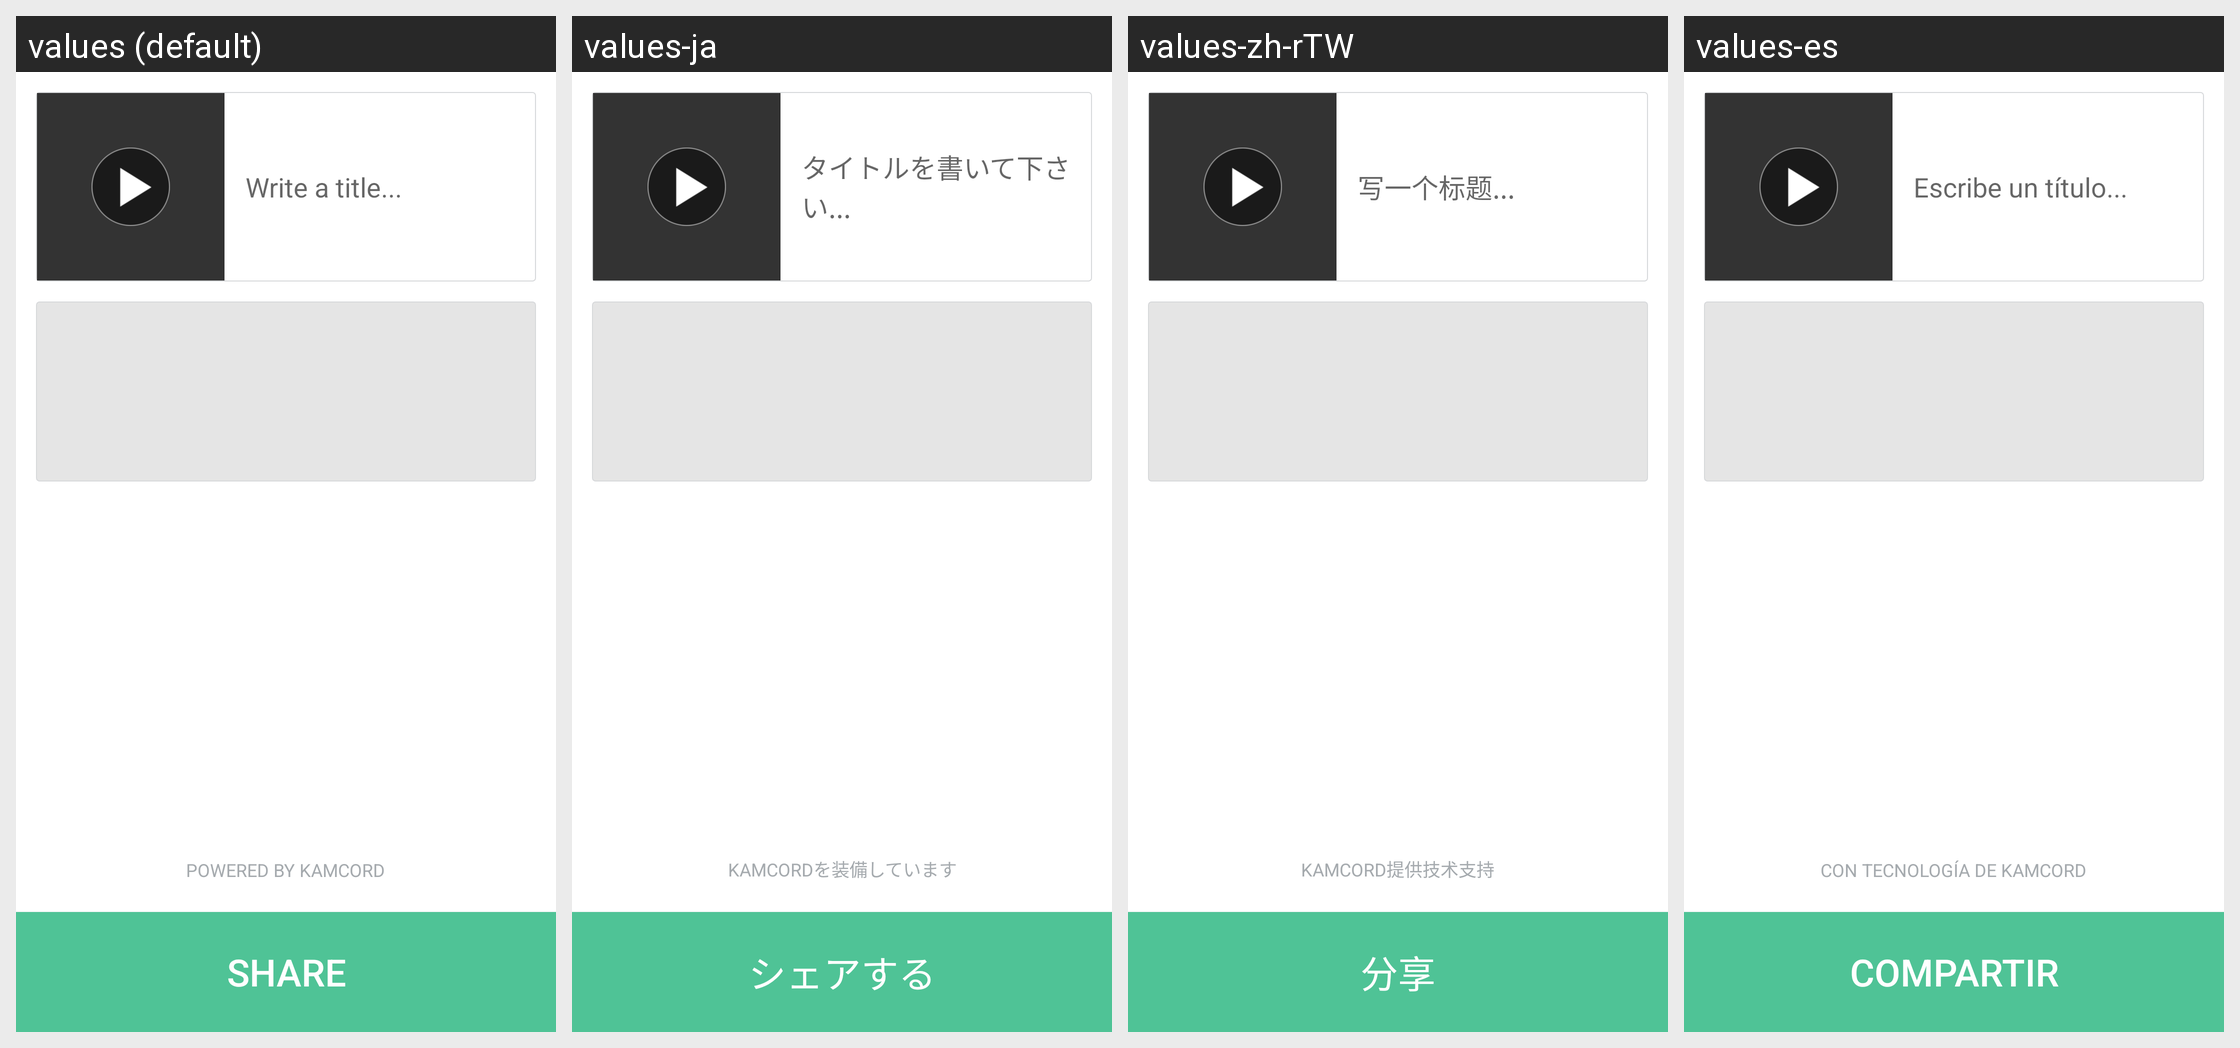

The same Android screen rendered under several of its app's locales, left to right. List the strings drawn on it with the default value and each locale's translation.
Android screen res/layout/z_kamcord_fragment_share.xml rendered under 4 locales, left to right: values (default), values-ja, values-zh-rTW, values-es. Device: Nexus 5 (rendered at 1080×1920; each locale shown at half size, 540×960, under a caption strip naming it); theme Theme.MaterialComponents.DayNight.NoActionBar.
Other locales in the repository, not shown: values-ar, values-de, values-fr, values-it, values-ko, values-pt-rPT, values-ru, values-tr.
Strings drawn on this screen, with the default value and each locale's value (text and hints the layout hard-codes, and strings that could not be matched under every locale, appear in the picture but are not listed):

kamcordWriteATitle
  values: Write a title...
  values-ja: タイトルを書いて下さい...
  values-zh-rTW: 写一个标题...
  values-es: Escribe un título...

kamcordPoweredByKamcord
  values: Powered by Kamcord
  values-ja: Kamcordを装備しています
  values-zh-rTW: Kamcord提供技术支持
  values-es: Con tecnología de Kamcord

kamcordShare
  values: Share
  values-ja: シェアする
  values-zh-rTW: 分享
  values-es: Compartir
